Run: headless pygame with SDL's dummy video driver; simulated clock (each Clock.tick advances the game by its frame time, no real sleeping); random seed 0; keys injected as events and as key.get_pressed() state; mouse plan: one left click at the window centre at the start of phase 2, then a move to the lower-right quarter at the start of phase 3.
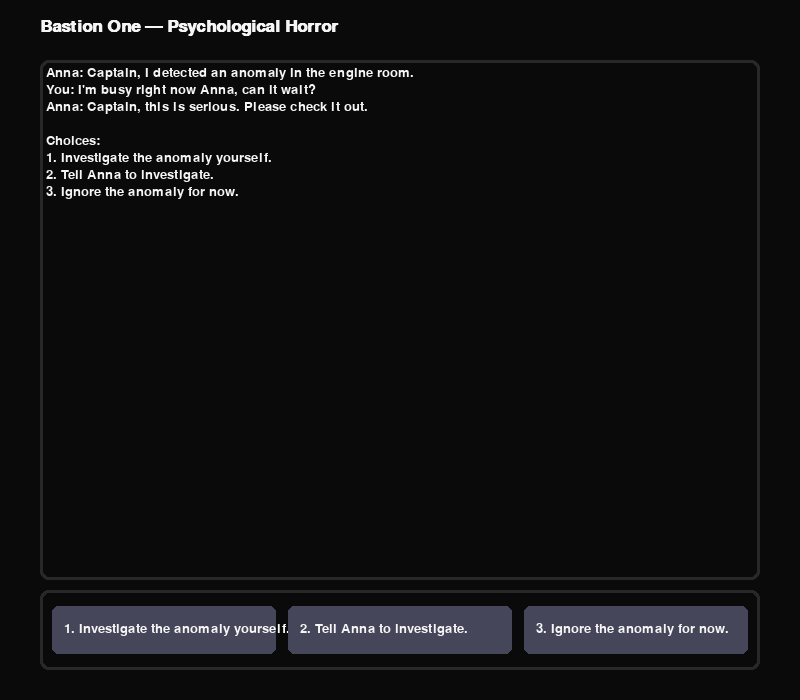
Frame 1 of 4 · flips 1–60 · no input
Frame 2 of 4 · flips 61–180 · clicked the window centre · tapped SPACE, RETURN · held RIGHT (→), D · screen unchanged from frame 1, image omitted
Frame 3 of 4 · flips 181–300 · moved the mouse to the lower-right quarter · held DOWN (↓), S · screen unchanged from frame 2, image omitted
Frame 4 of 4 · flips 301–420 · held LEFT (←), A, UP (↑), W · screen unchanged from frame 3, image omitted

The pygame program that drew these frames:

# game.py
# Pygame adaptation of the full terminal story from main.py
# - Clean Scene system
# - 1:1 story conversion (all branches)
# - VN-style UI with keyboard and clickable choices
#
# Sources: main.py and readme.MD provided by the user.
# main.py story content was converted into scenes. :contentReference[oaicite:2]{index=2} :contentReference[oaicite:3]{index=3}

import pygame
import textwrap
import sys

pygame.init()
WIDTH, HEIGHT = 800, 700
screen = pygame.display.set_mode((WIDTH, HEIGHT))
pygame.display.set_caption("Psycho Horror — Bastion One")
clock = pygame.time.Clock()

# Fonts & colors
FONT = pygame.font.SysFont("consolas", 20)
TITLE_FONT = pygame.font.SysFont("consolas", 26, bold=True)
WHITE = (245, 245, 245)
BLACK = (10, 10, 10)
GRAY = (40, 40, 40)
BUTTON_BG = (70, 70, 90)
BUTTON_HOVER = (100, 100, 130)
RED = (180, 50, 50)

# Layout
TEXT_BOX_RECT = pygame.Rect(40, 60, WIDTH - 80, HEIGHT - 180)
CHOICE_AREA_RECT = pygame.Rect(40, HEIGHT - 110, WIDTH - 80, 80)

# Utility: wrap & draw text inside TEXT_BOX_RECT
def draw_wrapped_text(surface, text, rect, font, color=WHITE, line_spacing=4):
    # Break text into paragraphs
    x, y = rect.topleft
    max_width = rect.width
    space = font.size(' ')[0]
    lines_drawn = 0
    for paragraph in text.splitlines():
        if paragraph.strip() == "":
            y += font.get_height() + line_spacing
            continue
        words = paragraph.split(' ')
        line = ""
        for w in words:
            test_line = (line + " " + w).strip()
            if font.size(test_line)[0] <= max_width:
                line = test_line
            else:
                img = font.render(line, True, color)
                surface.blit(img, (x, y))
                y += font.get_height() + line_spacing
                lines_drawn += 1
                line = w
        if line:
            img = font.render(line, True, color)
            surface.blit(img, (x, y))
            y += font.get_height() + line_spacing
            lines_drawn += 1
    return lines_drawn

# Button helper
class Button:
    def __init__(self, rect, text, key):
        self.rect = pygame.Rect(rect)
        self.text = text
        self.key = key  # string '1','2','3', or 'yes' etc.

    def draw(self, surf, mouse_pos):
        hover = self.rect.collidepoint(mouse_pos)
        color = BUTTON_HOVER if hover else BUTTON_BG
        pygame.draw.rect(surf, color, self.rect, border_radius=6)
        txt = FONT.render(self.text, True, WHITE)
        tx = self.rect.x + 12
        ty = self.rect.y + (self.rect.height - txt.get_height()) // 2
        surf.blit(txt, (tx, ty))

    def is_clicked(self, pos):
        return self.rect.collidepoint(pos)

# Scene system
class Scene:
    def __init__(self, id, text, choices=None):
        self.id = id
        self.text = text
        # choices: list of tuples (label_text, choice_key, next_scene_id)
        # choice_key is '1','2','3' or other labels; keyboard presses map by '1','2','3'
        self.choices = choices or []

# Build scenes by converting main.py content
# The text is preserved, but adjusted for VN format (line breaks).
SCENES = {}

def s(id, text, choices=None):
    SCENES[id] = Scene(id, text, choices)
    return SCENES[id]

# Helper to reuse end-of-game
END_TRAGIC = "You have met a tragic end."
END_RESTART_PROMPT = "\nPress '1' to restart or click the Restart button."

# --- Scenes (full conversion) ---
s("INTRO",
"""Anna: Captain, I detected an anomaly in the engine room.
You: I'm busy right now Anna, can it wait?
Anna: Captain, this is serious. Please check it out.

Choices:
1. Investigate the anomaly yourself.
2. Tell Anna to investigate.
3. Ignore the anomaly for now.
""", [
    ("1. Investigate the anomaly yourself.", '1', "INVESTIGATE"),
    ("2. Tell Anna to investigate.", '2', "TELL_ANNA"),
    ("3. Ignore the anomaly for now.", '3', "IGNORE")
])

# Choice 1 path
s("INVESTIGATE",
"""You decide to investigate the anomaly yourself. As you enter the engine room, you notice a strange humming sound coming from one of the reactors.

A black liquid drips on your forehead from a leaking pipe above.
You: What the...?

Choices:
1. Examine the leaking pipe.
2. Call Anna for assistance.
3. Leave the engine room immediately.
""", [
    ("1. Examine the leaking pipe.", '1', "INV_PIPE"),
    ("2. Call Anna for assistance.", '2', "INV_CALL_ANNA"),
    ("3. Leave the engine room immediately.", '3', "INV_LEAVE")
])

s("INV_PIPE", END_TRAGIC + "\n\nSuddenly you are sprayed with the black liquid, and everything goes dark." + END_RESTART_PROMPT, [
    ("1. Restart", '1', "INTRO")
])

s("INV_CALL_ANNA",
"""Calvin: Anna is busy right now, what do you need Cap?
You: Can you check the pipes? Something seems off.
Calvin: On it, Cap.

Before you can blink, Calvin's top half is gone as blood sprays everywhere.

Choices:
1. Run away screaming.
2. Reach out for your Taser.
3. Faint from the horror.
""", [
    ("1. Run away screaming.", '1', "INV_CALL_ANNA_RUN"),
    ("2. Reach out for your Taser.", '2', "INV_CALL_ANNA_TASER"),
    ("3. Faint from the horror.", '3', "INV_CALL_ANNA_FAINT")
])

s("INV_CALL_ANNA_RUN", END_TRAGIC + "\n\nYou run away screaming, but the creature chases you down and you meet a tragic end." + END_RESTART_PROMPT, [
    ("1. Restart", '1', "INTRO")
])

s("INV_CALL_ANNA_TASER", END_TRAGIC + "\n\nYou reach for your Taser and manage to stun the creature long enough, but the reactor overloads and you meet a tragic end." + END_RESTART_PROMPT, [
    ("1. Restart", '1', "INTRO")
])

s("INV_CALL_ANNA_FAINT",
"""You faint from the horror, and the creature leaves you alone thinking you're dead. However, you later wake up in the medbay.
Anna: Captain, what happened to you?
You: Calvin... where is he?
Anna: He's okay, he managed to fix the pipes.
You: He died... The thing in the engine room... it got him.
Calvin: Cap, you good?
You: Yeah... just a nightmare, I guess.
Anna: Stop being paranoid, Captain. Everything is fine.

MAKE SURE YOU TAKE YOUR MEDS NEXT TIME!

TY 4 Playing!
""", [
    ("1. Restart", '1', "INTRO")
])

s("INV_LEAVE", END_TRAGIC + "\n\nYou leave the engine room immediately, but as you exit, you hear a loud explosion behind you. Half the ship is torn apart and you're dragged into space." + END_RESTART_PROMPT, [
    ("1. Restart", '1', "INTRO")
])

# Choice 2 path
s("TELL_ANNA",
"""You tell Anna to investigate the anomaly.
Anna's Radio: Captain, you should come check this out... *static* ...Captain!!
You: Anna? Are you okay?

Choices:
1. Rush to the engine room to help Anna.
2. Try to contact Anna again.
3. Wait for Anna to respond.
""", [
    ("1. Rush to the engine room to help Anna.", '1', "TELL_RUSH"),
    ("2. Try to contact Anna again.", '2', "TELL_CONTACT"),
    ("3. Wait for Anna to respond.", '3', "TELL_WAIT")
])

s("TELL_RUSH",
"""You rush to the engine room and find trails of blood.
You: Anna? Anna!!

Choices:
1. Follow the blood trail.
2. Call for backup.
3. Initiate an emergency lockdown.
""", [
    ("1. Follow the blood trail.", '1', "TELL_RUSH_FOLLOW"),
    ("2. Call for backup.", '2', "TELL_RUSH_BACKUP"),
    ("3. Initiate an emergency lockdown.", '3', "TELL_RUSH_LOCK")
])

s("TELL_RUSH_FOLLOW", END_TRAGIC + "\n\nYou follow the blood trail deeper into the engine room and suddenly a creature leaps out and attacks you." + END_RESTART_PROMPT, [
    ("1. Restart", '1', "INTRO")
])

s("TELL_RUSH_BACKUP",
"""Rasta: Capitan man, what de problem man?
You: There's been an attack in the engine room, I need help!
Rasta: Count on me man, I gat you. What we doin'?
You: Go in there and secure the area.
Rasta: On it, Capitan.
You: I will get the others ready.

Choices:
1. Close the engine room while Rasta is in there.
2. Go to the Weaponry to arm yourself.
3. Call for help from HQ.
""", [
    ("1. Close the engine room while Rasta is in there.", '1', "TELL_RUSH_BACKUP_CLOSE"),
    ("2. Go to the Weaponry to arm yourself.", '2', "TELL_RUSH_BACKUP_ARM"),
    ("3. Call for help from HQ.", '3', "TELL_RUSH_BACKUP_HQ")
])

s("TELL_RUSH_BACKUP_CLOSE",
"""You close the engine room door while Rasta is inside.
After a few moments, you hear a loud thud and silence.

Congrats! You have eliminated the anomaly but at the cost of Rasta's life.
""", [
    ("1. Restart", '1', "INTRO")
])

s("TELL_RUSH_BACKUP_ARM", END_TRAGIC + "\n\nYou head to the Weaponry and arm yourself with a laser rifle. You return to the engine room to find Rasta fighting the creature. With your help, you manage to subdue the creature and secure the area. You and Rasta look down at the creature—suddenly it sprays black liquid everywhere." + END_RESTART_PROMPT, [
    ("1. Restart", '1', "INTRO")
])

s("TELL_RUSH_BACKUP_HQ", END_TRAGIC + "\n\nYou call for help from HQ... You have met a tragic end." + END_RESTART_PROMPT, [
    ("1. Restart", '1', "INTRO")
])

s("TELL_RUSH_LOCK", END_TRAGIC + "\n\nYou initiate an emergency lockdown, sealing the engine room. You lock yourself with your crew in the ship and all die of suffocation." + END_RESTART_PROMPT, [
    ("1. Restart", '1', "INTRO")
])

s("TELL_CONTACT",
"""You try to contact Anna again but there is no response.
You: Anna, please respond.

Suddenly, you hear a loud crash from the engine room.

Choices:
1. Rush to the engine room.
2. Call for backup.
3. Check the ship's security cameras.
""", [
    ("1. Rush to the engine room.", '1', "TELL_CONTACT_RUSH"),
    ("2. Call for backup.", '2', "TELL_CONTACT_BACKUP"),
    ("3. Check the ship's security cameras.", '3', "TELL_CONTACT_CAM")
])

s("TELL_CONTACT_RUSH", END_TRAGIC + "\n\nMegan: This is Megan from security. We have a situation in the engine room. Everyone stay calm.\nYou rush to the engine room and find Anna injured but alive. Anna: Captain... thank god you came. Anna: Captain, watch out! You have met a tragic end." + END_RESTART_PROMPT, [
    ("1. Restart", '1', "INTRO")
])

s("TELL_CONTACT_BACKUP", END_TRAGIC + "\n\nYou call for backup...\nYou: Why is an orbital strike heading towards us? You have met a tragic end." + END_RESTART_PROMPT, [
    ("1. Restart", '1', "INTRO")
])

s("TELL_CONTACT_CAM",
"""You access the ship's security cameras and see a creature moving through the engine room.
You: What is that thing?
You suddenly wake up in the medbay.
Anna: Captain, you forgot to take your meds again.
You: Oh... right.

MAKE SURE YOU TAKE YOUR MEDS NEXT TIME!

TY 4 Playing!
""", [
    ("1. Restart", '1', "INTRO")
])

s("TELL_WAIT", END_TRAGIC + "\n\nYou wait for Anna to respond... No answer ever comes. Silence fills the ship." + END_RESTART_PROMPT, [
    ("1. Restart", '1', "INTRO")
])

# Choice 3 path
s("IGNORE",
"""You decide to ignore the anomaly for now.
The engines suddenly stop functioning and the ship drifts into an asteroid field.
You call on the crew to fix the engines but there is no power.
Anna: Captain... anomaly spreading... systems compromised...
You: Anna? Stay with me!

Choices:
1. Attempt to manually restart the engines.
2. Order the crew to abandon ship.
3. Search for the source of the anomaly despite ignoring it earlier.
""", [
    ("1. Attempt to manually restart the engines.", '1', "IGNORE_RESTART"),
    ("2. Order the crew to abandon ship.", '2', "IGNORE_ABANDON"),
    ("3. Search for the source of the anomaly.", '3', "IGNORE_SEARCH")
])

s("IGNORE_RESTART", END_TRAGIC + "\n\nYou rush to the control panel and attempt a manual restart. The engines roar back to life for a moment, but then overload. You have met a tragic end." + END_RESTART_PROMPT, [
    ("1. Restart", '1', "INTRO")
])

s("IGNORE_ABANDON",
"""You order the crew to abandon ship.
Escape pods launch into the void, scattering across the asteroid field.
You remain behind, watching as the ship collides with an asteroid.
Your sacrifice ensures some of your crew survives.

Congrats, you eliminated the anomaly at the expense of your own life.
""", [
    ("1. Restart", '1', "INTRO")
])

s("IGNORE_SEARCH", END_TRAGIC + "\n\nAs you enter the engine room, the black liquid has spread across the walls. Suddenly, a creature emerges from the liquid and attacks you in a swift motion. You have met a tragic end." + END_RESTART_PROMPT, [
    ("1. Restart", '1', "INTRO")
])

# Fallback scene for safety
s("NOT_FOUND", "An error occurred: scene not found. Press 1 to go back to the start.", [
    ("1. Restart", '1', "INTRO")
])

# --- End scene construction ---

# Global state
current_scene = SCENES.get("INTRO")
buttons = []  # Buttons for current scene
mouse_pos = (0, 0)

def build_buttons_for_scene(scene):
    btns = []
    # Layout up to 3 choices horizontally
    margin = 12
    btn_w = (CHOICE_AREA_RECT.width - margin * 4) // 3
    btn_h = 48
    x0 = CHOICE_AREA_RECT.x + margin
    y0 = CHOICE_AREA_RECT.y + 16
    for idx, (label, key, next_id) in enumerate(scene.choices):
        x = x0 + idx * (btn_w + margin)
        r = (x, y0, btn_w, btn_h)
        btns.append(Button(r, label, key))
    # If no choices, provide a Restart button
    if not btns:
        r = (CHOICE_AREA_RECT.centerx - 80, CHOICE_AREA_RECT.y + 16, 160, 48)
        btns.append(Button(r, "Restart", '1'))
    return btns

def go_to_scene(scene_id):
    global current_scene, buttons
    current_scene = SCENES.get(scene_id, SCENES.get("NOT_FOUND"))
    buttons = build_buttons_for_scene(current_scene)

# Initialize buttons
buttons = build_buttons_for_scene(current_scene)

# Draw UI frame
def draw_ui():
    screen.fill(BLACK)
    # Title
    title = TITLE_FONT.render("Bastion One — Psychological Horror", True, WHITE)
    screen.blit(title, (40, 18))

    # Text box
    pygame.draw.rect(screen, GRAY, TEXT_BOX_RECT, border_radius=8)
    pygame.draw.rect(screen, BLACK, TEXT_BOX_RECT.inflate(-6, -6), border_radius=6)
    # Draw wrapped text
    draw_wrapped_text(screen, current_scene.text, TEXT_BOX_RECT.inflate(-12, -12), FONT, WHITE)

    # Choices area
    pygame.draw.rect(screen, GRAY, CHOICE_AREA_RECT, border_radius=8)
    pygame.draw.rect(screen, BLACK, CHOICE_AREA_RECT.inflate(-6, -6), border_radius=6)

    # Buttons
    for btn in buttons:
        btn.draw(screen, mouse_pos)

# Main loop
running = True
while running:
    clock.tick(30)
    mouse_pos = pygame.mouse.get_pos()

    for event in pygame.event.get():
        if event.type == pygame.QUIT:
            running = False
            break

        if event.type == pygame.MOUSEBUTTONDOWN and event.button == 1:
            for btn in buttons:
                if btn.is_clicked(event.pos):
                    # Find the corresponding next scene for that button's key
                    # Match by key in current_scene.choices
                    chosen = None
                    for label, key, next_id in current_scene.choices:
                        if key == btn.key:
                            chosen = next_id
                            break
                    # If button is Restart or no choices, default to INTRO
                    if chosen is None:
                        chosen = "INTRO"
                    go_to_scene(chosen)
                    break

        if event.type == pygame.KEYDOWN:
            keyname = pygame.key.name(event.key)
            # Map numeric keys '1','2','3' to choices
            # Also accept keypad numbers by checking event.key for K_KP1 etc.
            # If current scene has matching choice key, go to its scene
            matched = False
            for label, key, next_id in current_scene.choices:
                # keyboard returns e.g. '1'
                if keyname == key:
                    go_to_scene(next_id)
                    matched = True
                    break
            # If no choices (end scenes), pressing '1' restarts
            if not matched and keyname == '1' and not current_scene.choices:
                go_to_scene("INTRO")

    draw_ui()
    pygame.display.flip()

pygame.quit()
sys.exit()
